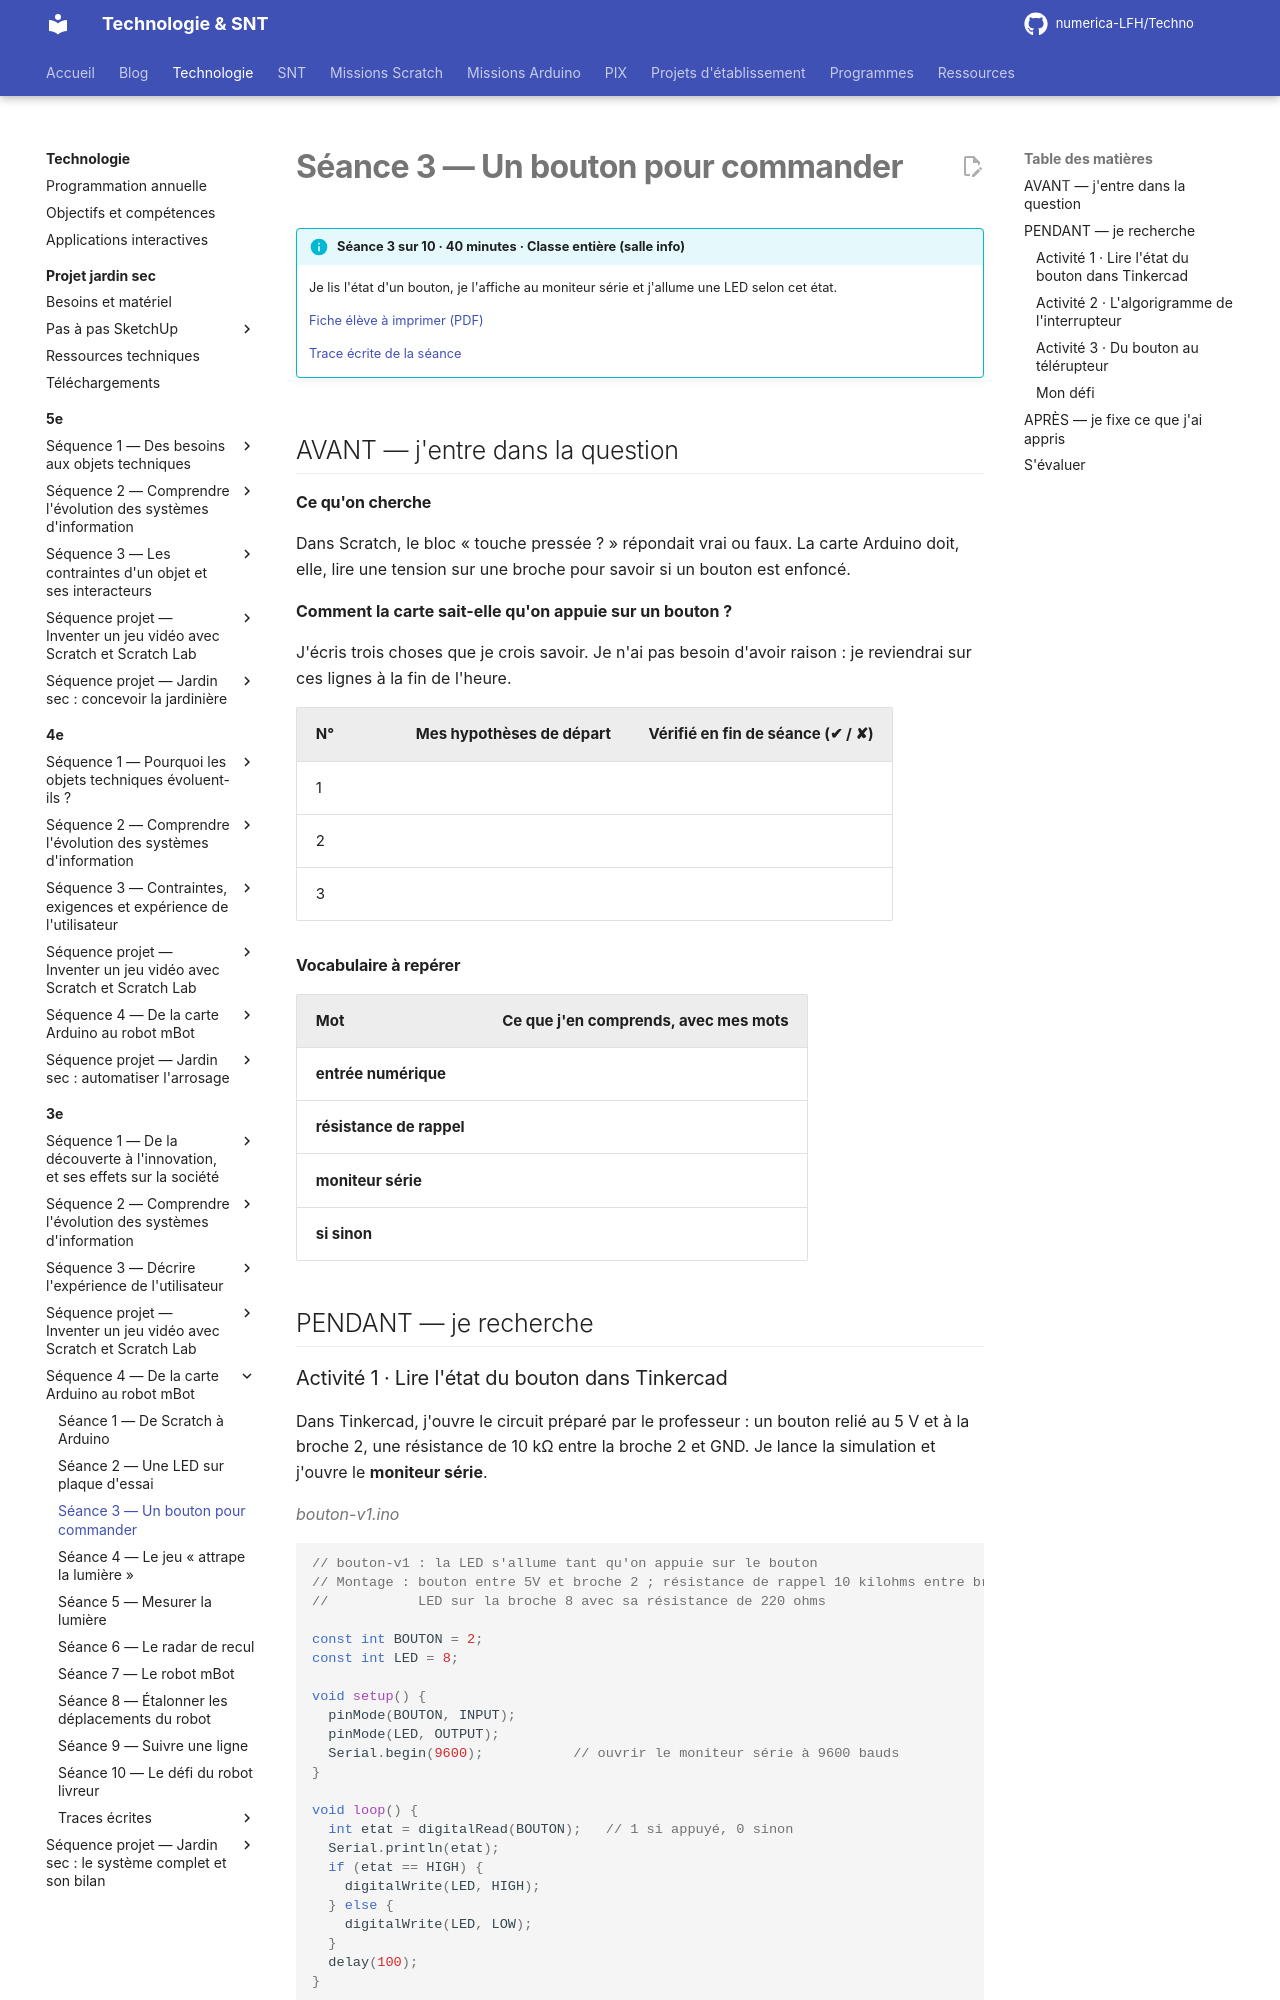

repository: numerica-LFH/Techno · page: technologie/3e/sequence-arduino-mbot/seance-3/index.html · generator: mkdocs

# Séance 3 — Un bouton pour commander

!!! info "Séance 3 sur 10 · 40 minutes · Classe entière (salle info)"

    Je lis l'état d'un bouton, je l'affiche au moniteur série et j'allume une LED selon cet état.

    [Fiche élève à imprimer (PDF)](fiches/3e-arduino-mbot-seance3-eleve.pdf)

    [Trace écrite de la séance](trace-ecrite-seance-3.md)

## AVANT — j'entre dans la question

#### Ce qu'on cherche

Dans Scratch, le bloc « touche pressée ? » répondait vrai ou faux. La carte Arduino doit, elle, lire une tension sur une broche pour savoir si un bouton est enfoncé.

**Comment la carte sait-elle qu'on appuie sur un bouton ?**

J'écris trois choses que je crois savoir. Je n'ai pas besoin d'avoir raison : je reviendrai sur ces lignes à la fin de l'heure.

| N° | Mes hypothèses de départ | Vérifié en fin de séance (✔ / ✘) |
|---|---|---|
| 1 |   |   |
| 2 |   |   |
| 3 |   |   |

#### Vocabulaire à repérer

| Mot | Ce que j'en comprends, avec mes mots |
|---|---|
| **entrée numérique** |   |
| **résistance de rappel** |   |
| **moniteur série** |   |
| **si sinon** |   |

## PENDANT — je recherche
